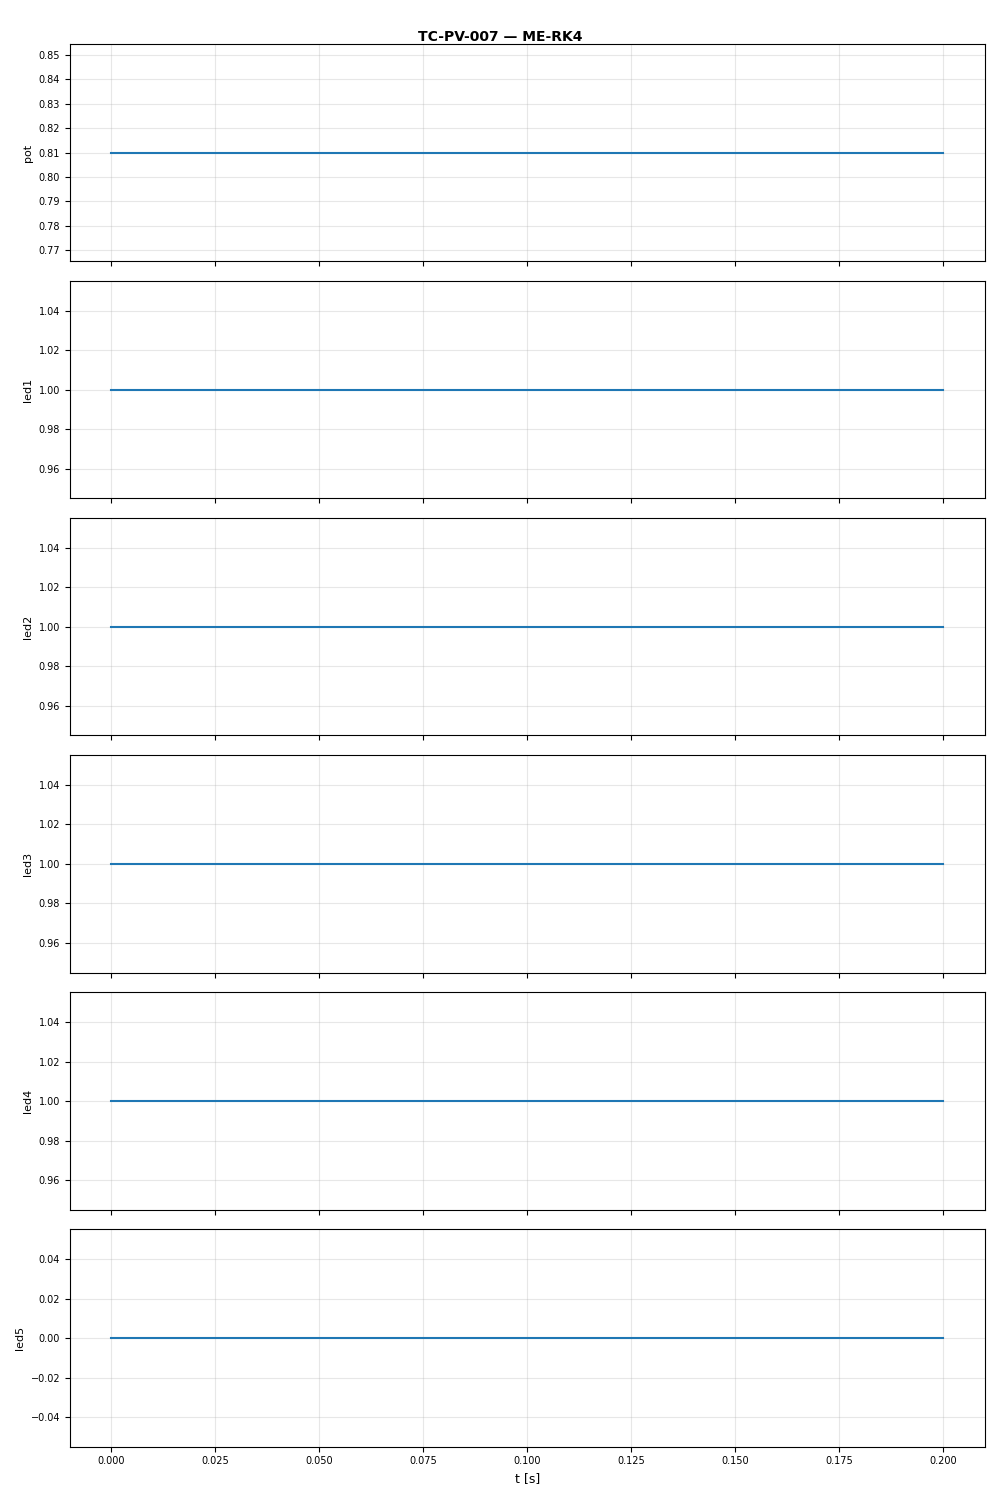

The file beside this chart, header and first rows:
t, pot, led1, led2, led3, led4, led5
0.0, 0.81, 1.0, 1.0, 1.0, 1.0, 0.0
0.1, 0.81, 1.0, 1.0, 1.0, 1.0, 0.0
0.2, 0.81, 1.0, 1.0, 1.0, 1.0, 0.0
